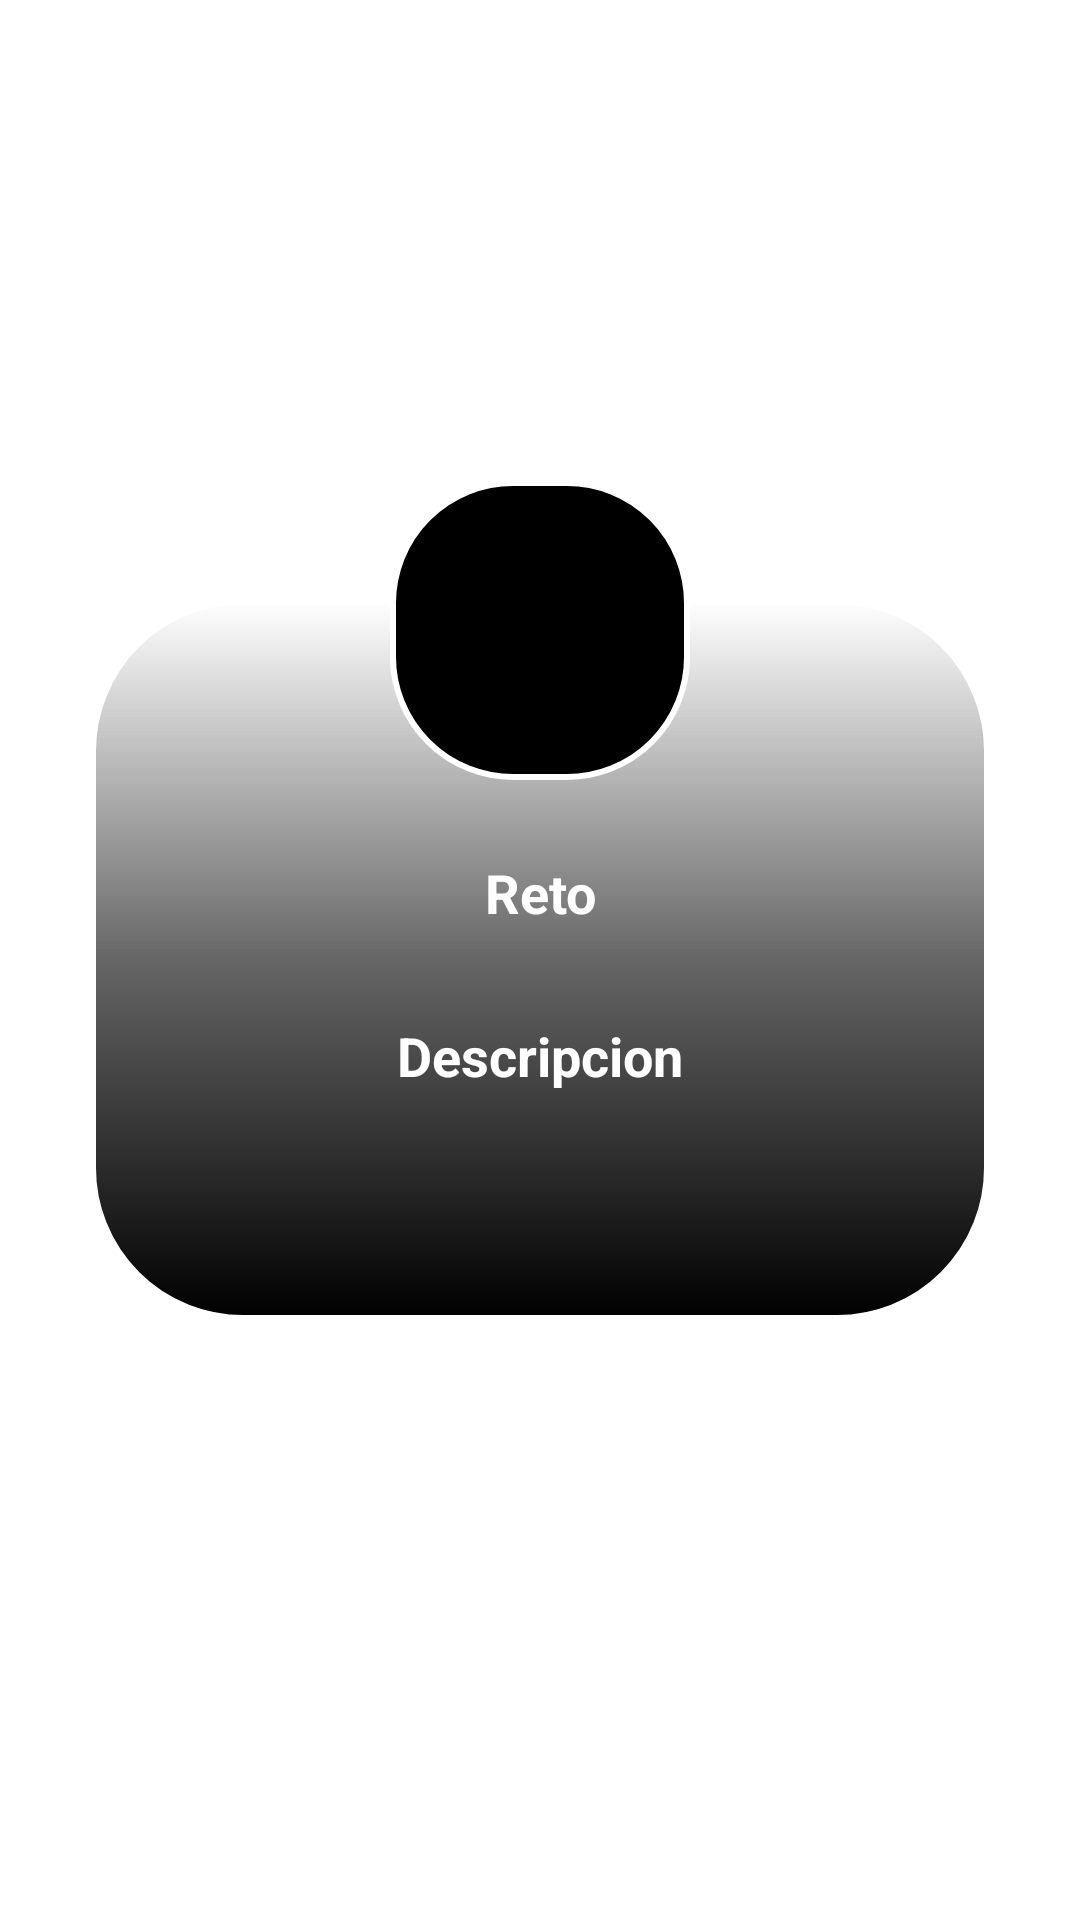

Android layout source for this screen:
<!-- AndroidManifest.xml: application theme Theme.Project1 -->
<!-- res/layout/dialog_reto.xml -->
<?xml version="1.0" encoding="utf-8"?>
<FrameLayout
    xmlns:android="http://schemas.android.com/apk/res/android"
    xmlns:app="http://schemas.android.com/apk/res-auto"
    xmlns:tools="http://schemas.android.com/tools"
    android:layout_width="wrap_content"
    android:layout_height="wrap_content"
    android:clipChildren="false"
    android:clipToPadding="false"
    android:layout_gravity="center"
    android:background="@android:color/transparent"
    android:orientation="vertical"
    android:gravity="center"
    android:padding="100dp">

    
    <androidx.constraintlayout.widget.ConstraintLayout
        android:layout_width="300dp"
        android:layout_height="241dp"
        android:layout_gravity="center"
        android:background="@drawable/dialog_background"
        android:clipChildren="false"
        android:clipToPadding="false"
        android:padding="50dp">

        <TextView
            android:id="@+id/textViewTitle"
            android:layout_width="0dp"
            android:layout_height="wrap_content"
            android:layout_marginTop="16dp"
            android:gravity="center"
            android:text="@string/challenge"
            android:textColor="@android:color/white"
            android:textSize="18sp"
            android:textStyle="bold"
            android:translationY="20dp"
            app:layout_constraintEnd_toEndOf="parent"
            app:layout_constraintHorizontal_bias="0.0"
            app:layout_constraintStart_toStartOf="parent"
            app:layout_constraintTop_toTopOf="parent" />

        <TextView
            android:id="@+id/textViewChallenge"
            android:layout_width="0dp"
            android:layout_height="wrap_content"
            android:layout_marginTop="5dp"
            android:gravity="center"
            android:padding="45dp"
            android:text="@string/description"
            android:textColor="@android:color/white"
            android:textSize="18sp"
            android:textStyle="bold"
            app:layout_constraintEnd_toEndOf="parent"
            app:layout_constraintHorizontal_bias="0.0"
            app:layout_constraintStart_toStartOf="parent"
            app:layout_constraintTop_toBottomOf="@id/textViewTitle" />

    </androidx.constraintlayout.widget.ConstraintLayout>

    
    <Button
        android:id="@+id/buttonClose"
        android:layout_width="wrap_content"
        android:layout_height="wrap_content"
        android:layout_gravity="bottom|center_horizontal"
        android:text="@string/Close"
        android:textColor="@android:color/white"
        android:backgroundTint="@color/orange"
        android:translationY="20dp" /> 

    <FrameLayout
        android:id="@+id/circleContainer"
        android:layout_width="100dp"
        android:layout_height="100dp"
        android:background="@drawable/dialog_image"
        android:layout_gravity="center"
        app:layout_constraintTop_toTopOf="parent"
        app:layout_constraintStart_toStartOf="parent"
        app:layout_constraintEnd_toEndOf="parent"
        android:translationY="-110dp">

        <ImageView
            android:id="@+id/imageViewPokemon"
            android:layout_width="match_parent"
            android:layout_height="match_parent"
            android:layout_margin="8dp"
            android:contentDescription="@string/PokemonImg" />

    </FrameLayout>

</FrameLayout>
<!-- resources referenced by this layout -->
<resources>
  <color name="orange">#DE801A</color>
  <!-- drawable dialog_background (drawable) -->
  <?xml version="1.0" encoding="utf-8"?>
  <shape xmlns:android="http://schemas.android.com/apk/res/android">
      <gradient
          android:angle="90"
          android:startColor="@color/black"
          android:centerColor="#99000000"
          android:endColor="@color/white"
          />
      <stroke
          android:width="2dp"
          android:color="@color/white"
          />
      <corners
          android:radius="50dp"
          />
  </shape>
  <!-- drawable dialog_image (drawable) -->
  <?xml version="1.0" encoding="utf-8"?>
  <shape xmlns:android="http://schemas.android.com/apk/res/android">
      <solid android:color="#000000" />
      <corners android:radius="40dp" />
      <stroke android:color="#FFFFFF" android:width="2dp" />
  </shape>
  <string name="Close">Cerrar</string>
  <string name="PokemonImg">Pokemon</string>
  <string name="challenge">Reto</string>
  <string name="description">Descripcion</string>"
  <color name="black">#FF000000</color>
  <color name="white">#FFFFFFFF</color>
</resources>
